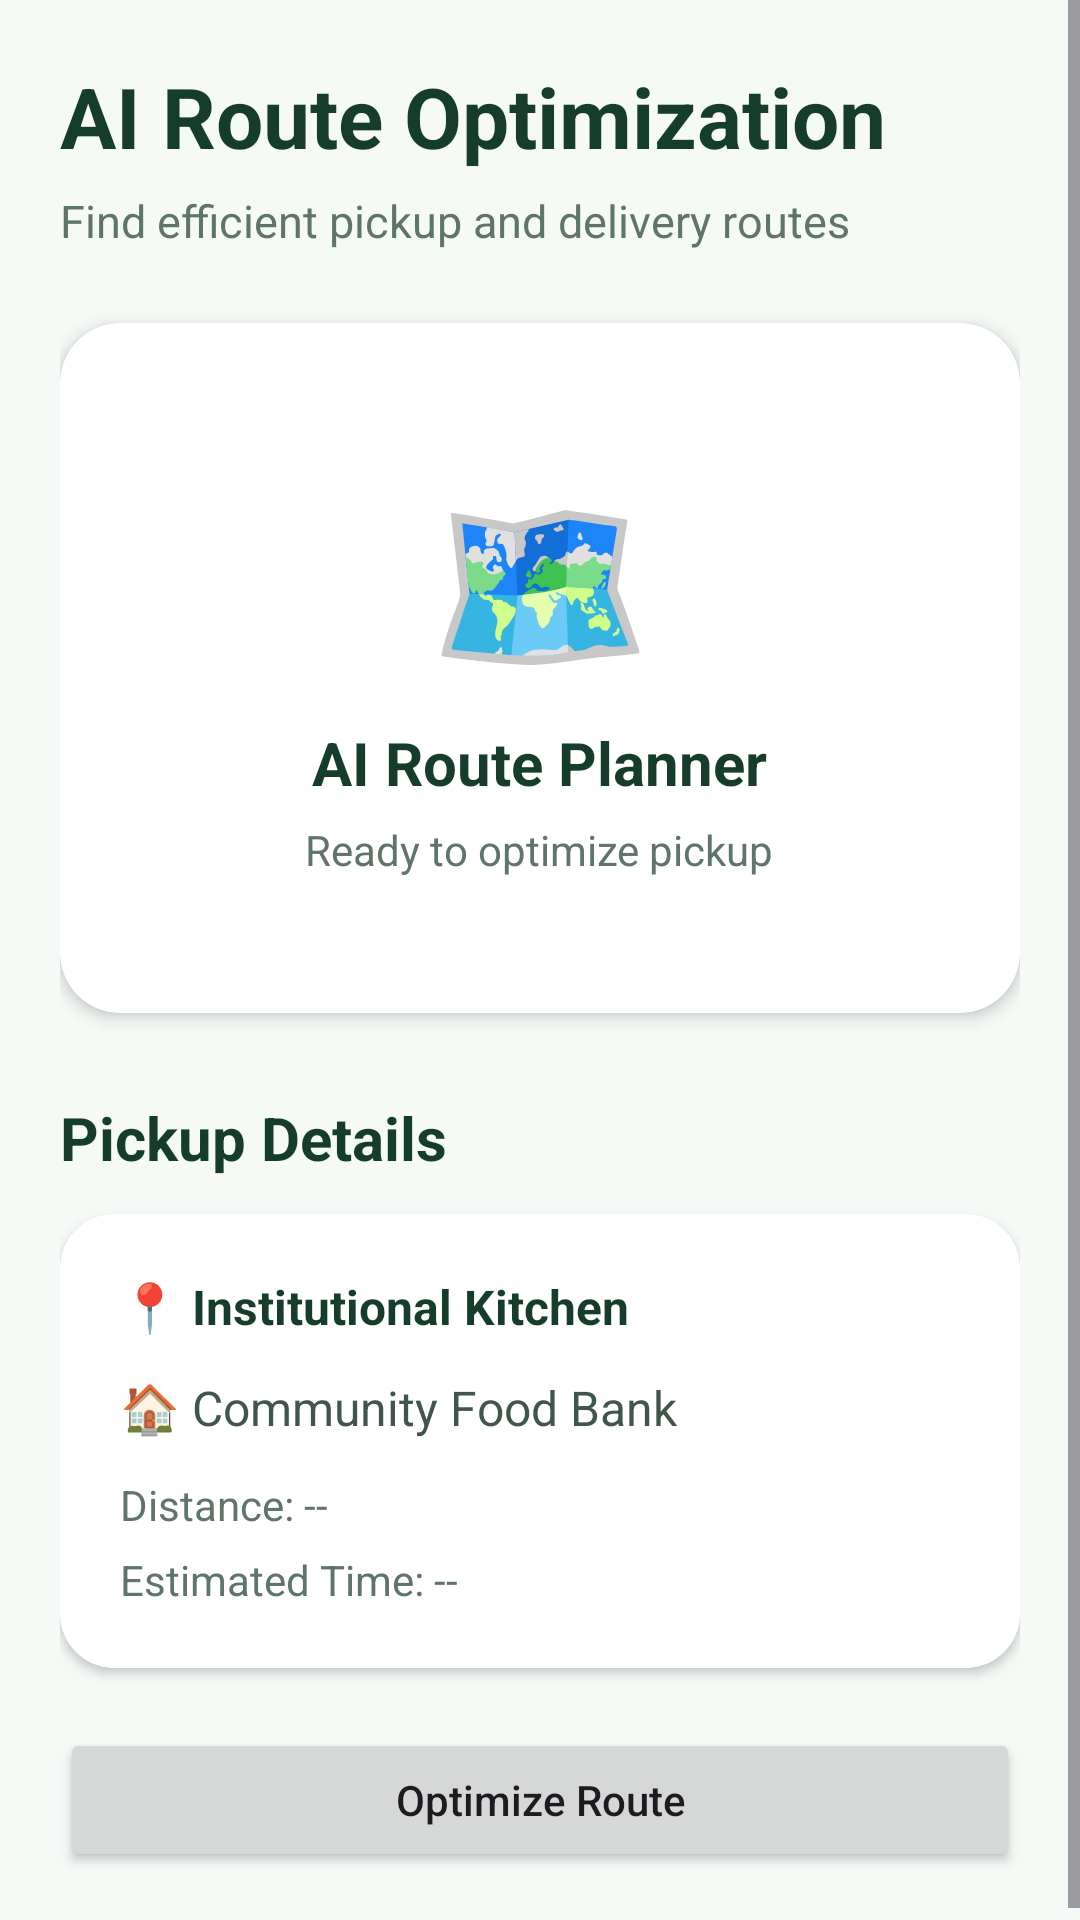

Here is an Android app screen rendered from its layout file. Give the layout XML and the strings, colors and styles it references.
<!-- AndroidManifest.xml: application theme Theme.FoodCycleAI -->
<!-- res/layout/activity_route_optimization.xml -->
<?xml version="1.0" encoding="utf-8"?>
<ScrollView
    xmlns:android="http://schemas.android.com/apk/res/android"
    xmlns:app="http://schemas.android.com/apk/res-auto"
    android:layout_width="match_parent"
    android:layout_height="match_parent"
    android:background="#F5FAF7">

    <LinearLayout
        android:layout_width="match_parent"
        android:layout_height="wrap_content"
        android:orientation="vertical"
        android:padding="20dp">

        <TextView
            android:layout_width="wrap_content"
            android:layout_height="wrap_content"
            android:text="AI Route Optimization"
            android:textColor="#163D2B"
            android:textSize="28sp"
            android:textStyle="bold" />

        <TextView
            android:layout_width="wrap_content"
            android:layout_height="wrap_content"
            android:layout_marginTop="6dp"
            android:text="Find efficient pickup and delivery routes"
            android:textColor="#60756A"
            android:textSize="15sp" />

        

        <androidx.cardview.widget.CardView
            android:layout_width="match_parent"
            android:layout_height="230dp"
            android:layout_marginTop="24dp"
            app:cardCornerRadius="20dp"
            app:cardElevation="3dp">

            <LinearLayout
                android:layout_width="match_parent"
                android:layout_height="match_parent"
                android:gravity="center"
                android:orientation="vertical"
                android:padding="20dp">

                <TextView
                    android:layout_width="wrap_content"
                    android:layout_height="wrap_content"
                    android:text="🗺️"
                    android:textSize="60sp" />

                <TextView
                    android:layout_width="wrap_content"
                    android:layout_height="wrap_content"
                    android:layout_marginTop="8dp"
                    android:text="AI Route Planner"
                    android:textColor="#163D2B"
                    android:textSize="20sp"
                    android:textStyle="bold" />

                <TextView
                    android:id="@+id/routeStatus"
                    android:layout_width="wrap_content"
                    android:layout_height="wrap_content"
                    android:layout_marginTop="6dp"
                    android:text="Ready to optimize pickup"
                    android:textColor="#60756A"
                    android:textSize="14sp" />

            </LinearLayout>

        </androidx.cardview.widget.CardView>

        

        <TextView
            android:layout_width="wrap_content"
            android:layout_height="wrap_content"
            android:layout_marginTop="28dp"
            android:text="Pickup Details"
            android:textColor="#163D2B"
            android:textSize="20sp"
            android:textStyle="bold" />

        <androidx.cardview.widget.CardView
            android:layout_width="match_parent"
            android:layout_height="wrap_content"
            android:layout_marginTop="12dp"
            app:cardCornerRadius="18dp"
            app:cardElevation="2dp">

            <LinearLayout
                android:layout_width="match_parent"
                android:layout_height="wrap_content"
                android:orientation="vertical"
                android:padding="20dp">

                <TextView
                    android:id="@+id/pickupLocation"
                    android:layout_width="match_parent"
                    android:layout_height="wrap_content"
                    android:text="📍 Institutional Kitchen"
                    android:textColor="#163D2B"
                    android:textSize="16sp"
                    android:textStyle="bold" />

                <TextView
                    android:id="@+id/destinationLocation"
                    android:layout_width="match_parent"
                    android:layout_height="wrap_content"
                    android:layout_marginTop="12dp"
                    android:text="🏠 Community Food Bank"
                    android:textColor="#40564B"
                    android:textSize="16sp" />

                <TextView
                    android:id="@+id/distanceValue"
                    android:layout_width="match_parent"
                    android:layout_height="wrap_content"
                    android:layout_marginTop="12dp"
                    android:text="Distance: --"
                    android:textColor="#60756A"
                    android:textSize="14sp" />

                <TextView
                    android:id="@+id/etaValue"
                    android:layout_width="match_parent"
                    android:layout_height="wrap_content"
                    android:layout_marginTop="6dp"
                    android:text="Estimated Time: --"
                    android:textColor="#60756A"
                    android:textSize="14sp" />

            </LinearLayout>

        </androidx.cardview.widget.CardView>

        

        <Button
            android:id="@+id/optimizeRouteButton"
            android:layout_width="match_parent"
            android:layout_height="wrap_content"
            android:layout_marginTop="20dp"
            android:text="Optimize Route"
            android:textAllCaps="false" />

        

        <androidx.cardview.widget.CardView
            android:id="@+id/routeResultCard"
            android:layout_width="match_parent"
            android:layout_height="wrap_content"
            android:layout_marginTop="20dp"
            android:visibility="gone"
            app:cardCornerRadius="18dp"
            app:cardElevation="2dp">

            <LinearLayout
                android:layout_width="match_parent"
                android:layout_height="wrap_content"
                android:orientation="vertical"
                android:padding="20dp">

                <TextView
                    android:layout_width="wrap_content"
                    android:layout_height="wrap_content"
                    android:text="🤖 AI Recommendation"
                    android:textColor="#163D2B"
                    android:textSize="19sp"
                    android:textStyle="bold" />

                <TextView
                    android:id="@+id/routeRecommendation"
                    android:layout_width="match_parent"
                    android:layout_height="wrap_content"
                    android:layout_marginTop="12dp"
                    android:textColor="#40564B"
                    android:textSize="15sp" />

                <TextView
                    android:id="@+id/co2Saving"
                    android:layout_width="match_parent"
                    android:layout_height="wrap_content"
                    android:layout_marginTop="12dp"
                    android:textColor="#163D2B"
                    android:textSize="15sp"
                    android:textStyle="bold" />

            </LinearLayout>

        </androidx.cardview.widget.CardView>

    </LinearLayout>

</ScrollView>
<!-- resources referenced by this layout -->
<resources>
  <style name="Theme.FoodCycleAI" parent="Base.Theme.FoodCycleAI" />
  <style name="Base.Theme.FoodCycleAI" parent="Theme.Material3.DayNight.NoActionBar">
          
          
      </style>
</resources>
